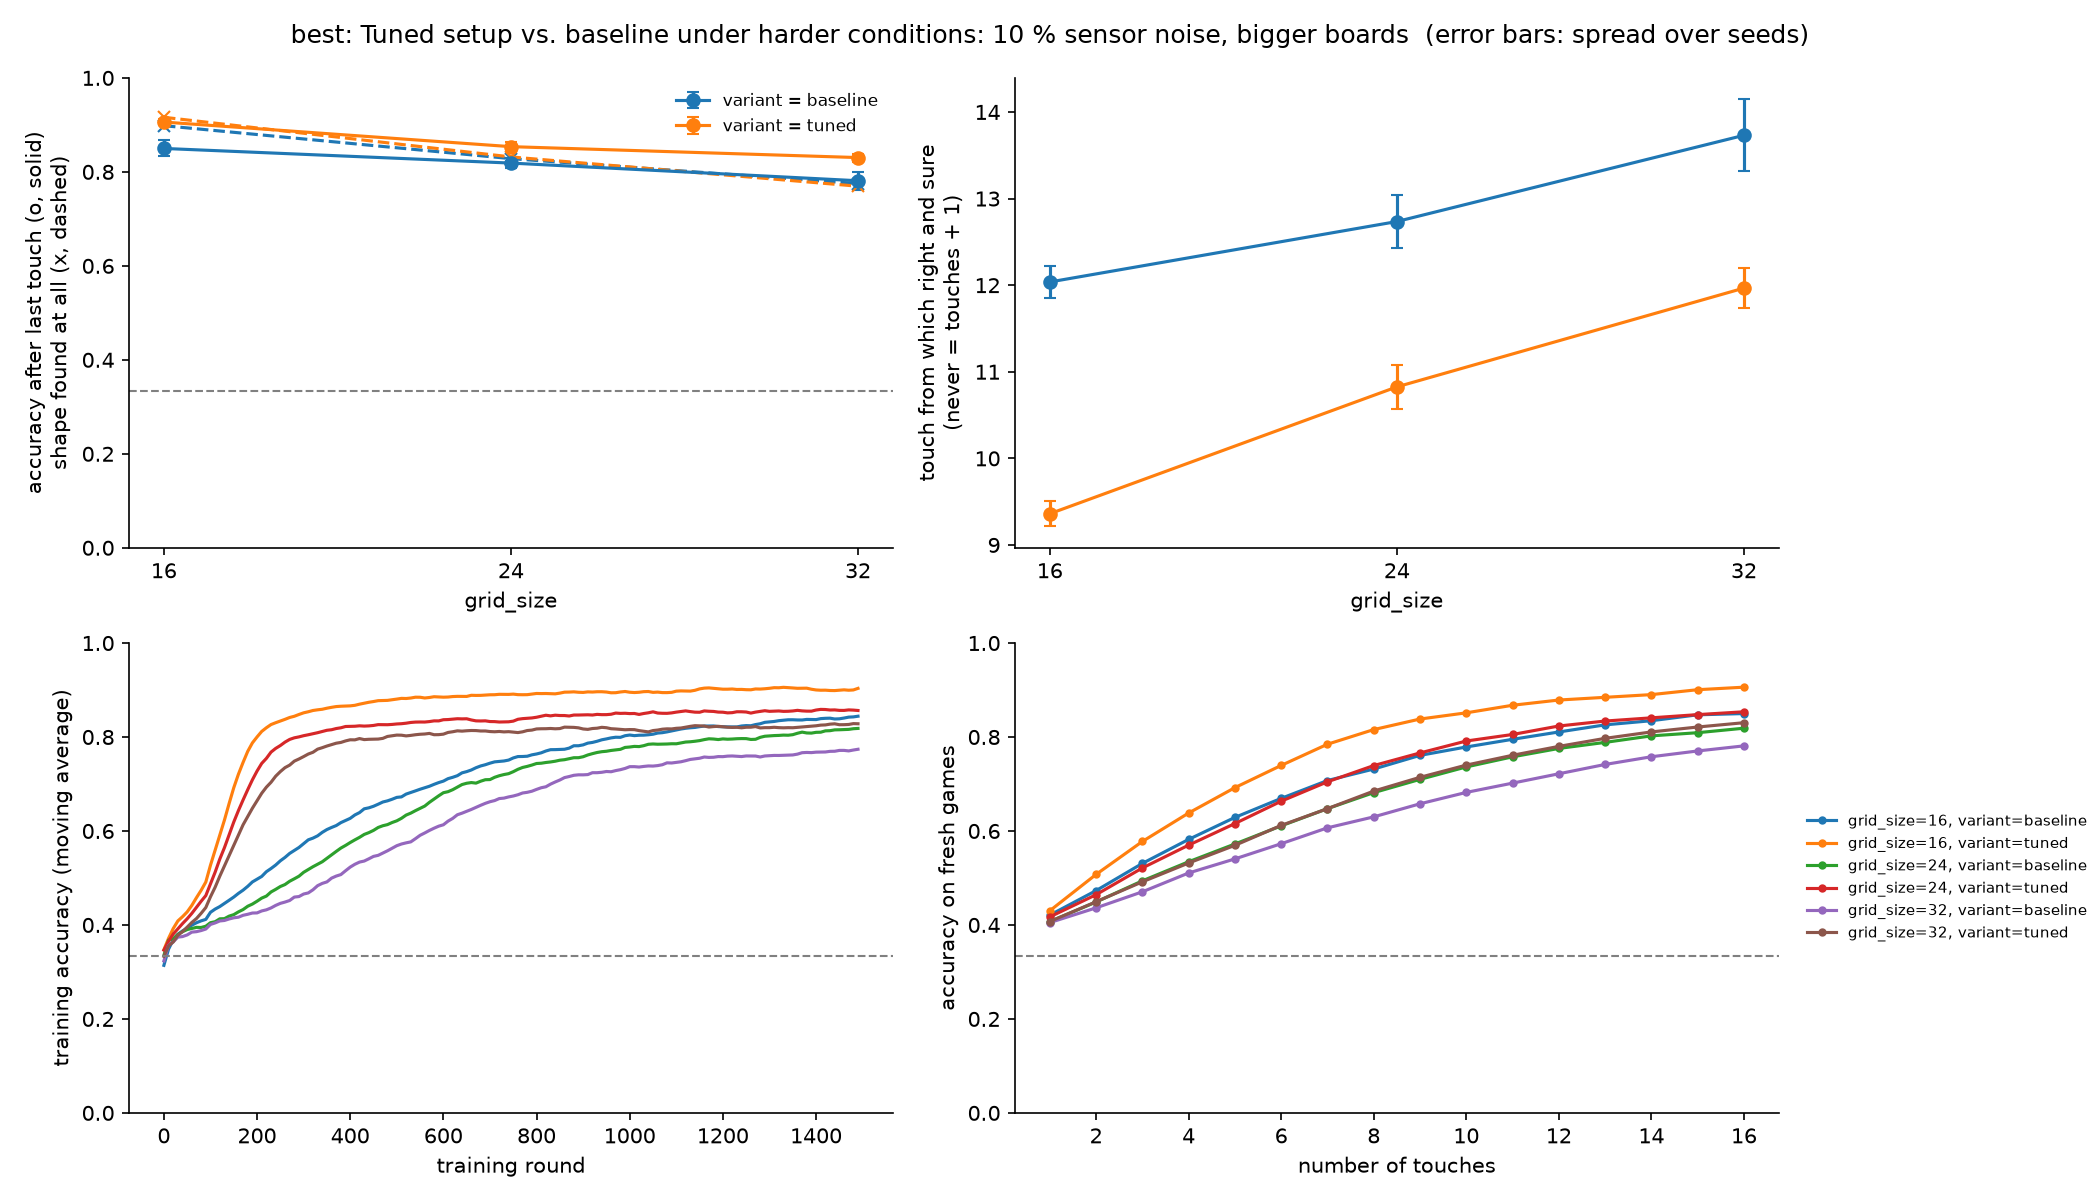

The table this chart was drawn from, first rows:
grid_size, variant, acc_last_mean, acc_last_std, acc_at_touch_16_mean, acc_at_touch_16_std, found_share_mean, found_share_std, acc_if_found_mean, acc_if_found_std, macro_f1_mean, macro_f1_std, touches_to_sure_mean, touches_to_sure_std, touches_if_solved_mean, touches_if_solved_std, solved_share_mean, solved_share_std, sure_by_touch_16_mean, sure_by_touch_16_std, failed, minutes
16, baseline, 0.8499, 0.017, 0.8499, 0.017, 0.8983, 0.0104, 0.9015, 0.0128, 0.8502, 0.0169, 12.04, 0.1835, 9.26, 0.1677, 0.6411, 0.0154, 0.6411, 0.0154, 0, 3.1
16, tuned, 0.9061, 0.0067, 0.9061, 0.0067, 0.9162, 0.0099, 0.9505, 0.0042, 0.9066, 0.0069, 9.361, 0.1468, 7.511, 0.1226, 0.8051, 0.0117, 0.8051, 0.0117, 0, 4.9
24, baseline, 0.8187, 0.0098, 0.8187, 0.0098, 0.8282, 0.009, 0.9024, 0.0091, 0.8197, 0.0095, 12.74, 0.3111, 9.838, 0.2823, 0.5947, 0.023, 0.5947, 0.023, 0, 3.8
24, tuned, 0.8537, 0.0108, 0.8537, 0.0108, 0.8318, 0.0247, 0.9433, 0.008, 0.8551, 0.0106, 10.83, 0.2567, 8.349, 0.3621, 0.7138, 0.0093, 0.7138, 0.0093, 0, 5.0
32, baseline, 0.7812, 0.0195, 0.7812, 0.0195, 0.7751, 0.008, 0.8825, 0.0195, 0.7801, 0.0204, 13.73, 0.4162, 10.59, 0.124, 0.509, 0.0579, 0.509, 0.0579, 0, 3.6
32, tuned, 0.8305, 0.0084, 0.8305, 0.0084, 0.7695, 0.0271, 0.9381, 0.0085, 0.8319, 0.0084, 11.97, 0.232, 9.195, 0.1561, 0.6449, 0.0258, 0.6449, 0.0258, 0, 5.0
